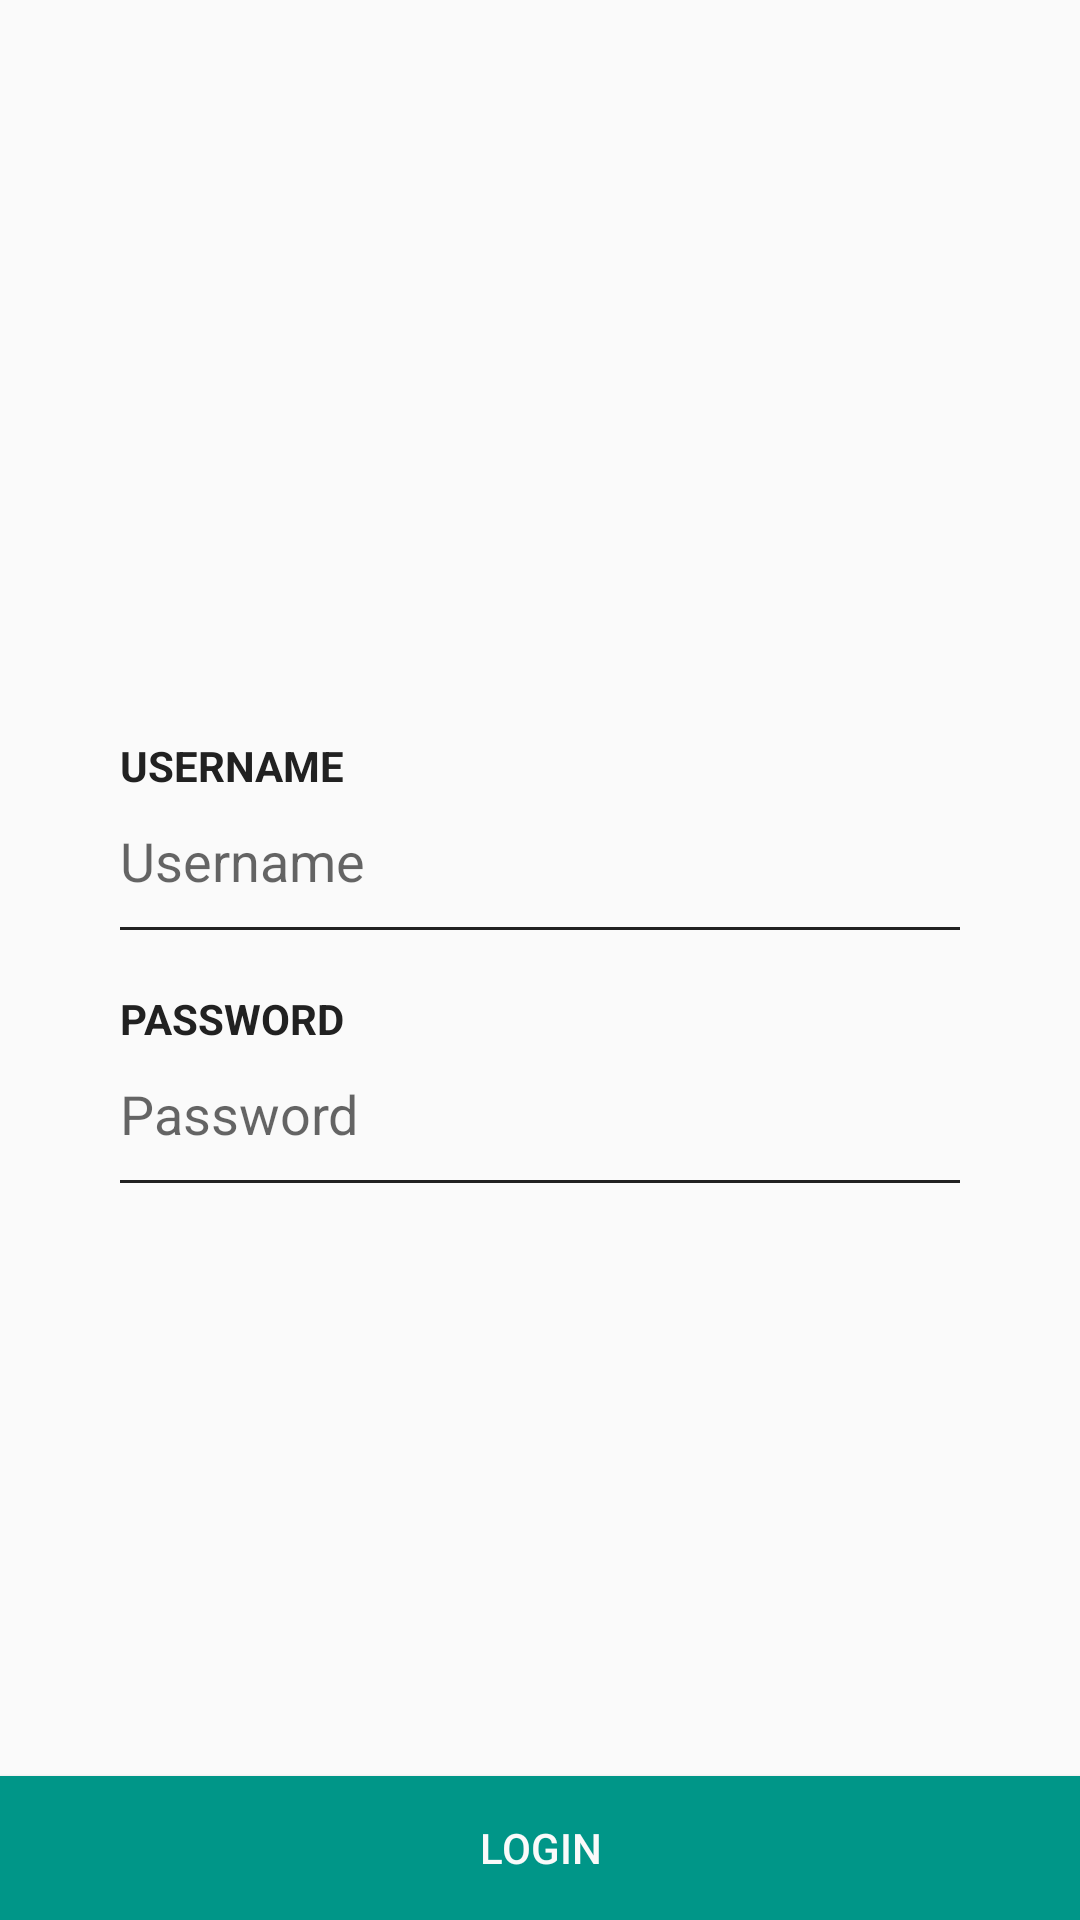

The Android layout XML behind this screen, and the referenced resources:
<!-- AndroidManifest.xml: application theme AppTheme -->
<!-- res/layout/activity_main.xml -->
<?xml version="1.0" encoding="utf-8"?>
<RelativeLayout xmlns:android="http://schemas.android.com/apk/res/android"
    xmlns:tools="http://schemas.android.com/tools"
    android:layout_width="match_parent"
    android:layout_height="match_parent"
    tools:context="sample.android.sampledashboard.MainActivity">

    <LinearLayout
        android:layout_width="match_parent"
        android:layout_height="wrap_content"
        android:layout_centerInParent="true"
        android:orientation="vertical"
        android:padding="40dp">

        <TextView
            style="@style/BlackText"
            android:layout_width="match_parent"
            android:layout_height="wrap_content"
            android:text="@string/username"
            android:textAllCaps="true"
            android:textStyle="bold" />

        <EditText
            android:id="@+id/username"
            android:layout_width="match_parent"
            android:layout_height="wrap_content"
            android:background="@android:color/transparent"
            android:hint="@string/username"
            android:paddingBottom="@dimen/padding_small"
            android:paddingTop="@dimen/padding_small"
            android:singleLine="true" />

        <View
            android:layout_width="match_parent"
            android:layout_height="1dp"
            android:background="@color/black" />

        <TextView
            style="@style/BlackText"
            android:layout_width="match_parent"
            android:layout_height="wrap_content"
            android:layout_marginTop="20dp"
            android:text="@string/password"
            android:textAllCaps="true"
            android:textStyle="bold" />

        <EditText
            android:id="@+id/password"
            android:layout_width="match_parent"
            android:layout_height="wrap_content"
            android:background="@android:color/transparent"
            android:hint="@string/password"
            android:inputType="textPassword"
            android:paddingBottom="@dimen/padding_small"
            android:paddingTop="@dimen/padding_small"
            android:singleLine="true" />

        <View
            android:layout_width="match_parent"
            android:layout_height="1dp"
            android:background="@color/black" />

    </LinearLayout>

    <Button
        android:id="@+id/login"
        android:layout_width="match_parent"
        android:layout_height="wrap_content"
        android:layout_alignParentBottom="true"
        android:background="@color/colorPrimary"
        android:text="@string/login"
        android:textColor="@color/white" />

</RelativeLayout>
<!-- resources referenced by this layout -->
<resources>
  <color name="black">#212121</color>
  <color name="colorPrimary">#009688</color>
  <color name="white">#fafafa</color>
  <dimen name="padding_small">10dp</dimen>
  <string name="login">Login</string>
  <string name="password">Password</string>
  <string name="username">Username</string>
  <style name="BlackText">
          <item name="android:textColor">@color/black</item>
          <item name="android:textSize">@dimen/text_default</item>
      </style>
  <style name="AppTheme" parent="Theme.AppCompat.Light.DarkActionBar">
          
          <item name="colorPrimary">@color/colorPrimary</item>
          <item name="colorPrimaryDark">@color/colorPrimaryDark</item>
          <item name="colorAccent">@color/colorAccent</item>
      </style>
  <dimen name="text_default">14sp</dimen>
  <color name="colorPrimaryDark">#004D40</color>
  <color name="colorAccent">#ffd54f</color>
</resources>
